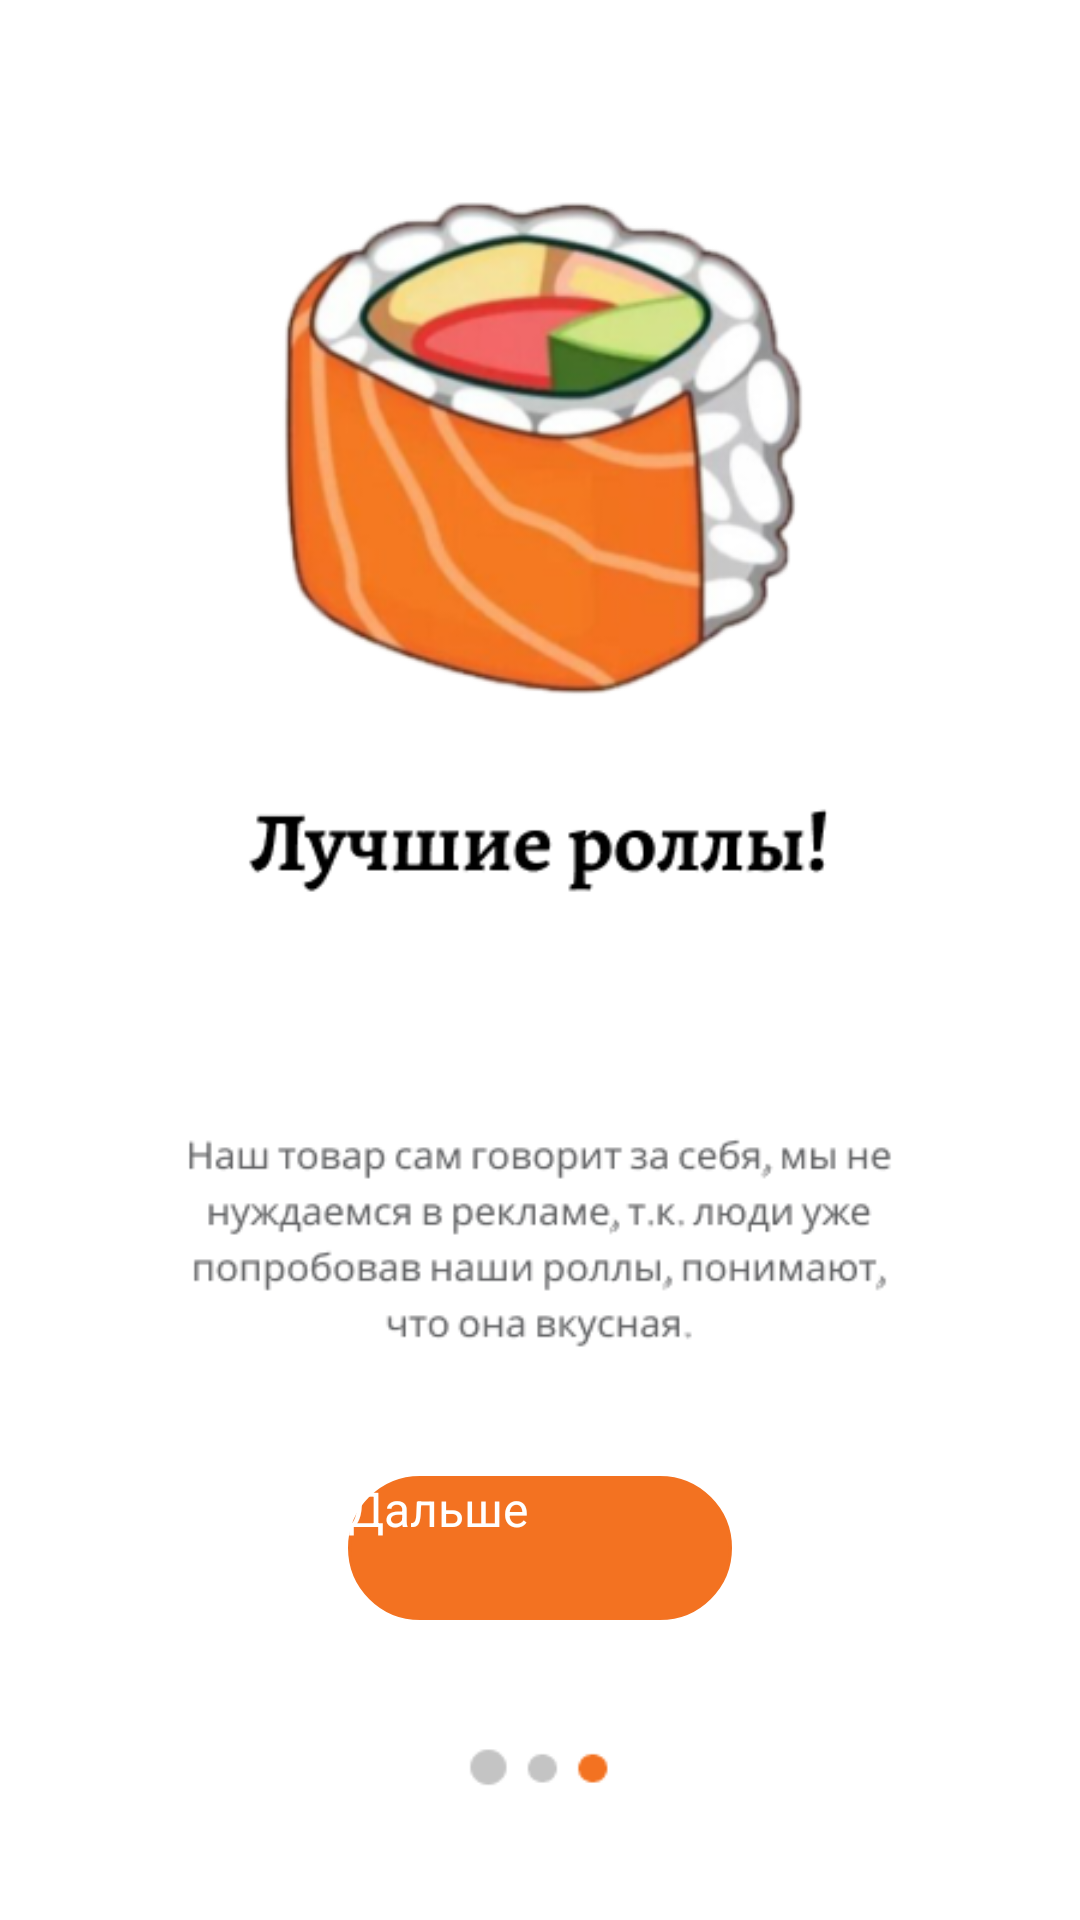

Here is an Android app screen rendered from its layout file. Give the layout XML and the strings, colors and styles it references.
<!-- AndroidManifest.xml: application theme Theme.Sushkof -->
<!-- res/layout/activity_onboardin3.xml -->
<?xml version="1.0" encoding="utf-8"?>
<androidx.constraintlayout.widget.ConstraintLayout xmlns:android="http://schemas.android.com/apk/res/android"
    xmlns:app="http://schemas.android.com/apk/res-auto"
    xmlns:tools="http://schemas.android.com/tools"
    android:layout_width="match_parent"
    android:layout_height="match_parent"
    android:background="@drawable/onboardin3"
    tools:context=".onboardin3">

    <Button
        android:id="@+id/btnNxt3"
        android:layout_width="128dp"
        android:layout_height="48dp"
        android:layout_marginStart="141dp"
        android:layout_marginEnd="141dp"
        android:layout_marginBottom="100dp"
        android:background="@drawable/rad"
        android:onClick="Next3"
        android:text="Дальше"
        android:textAppearance="@style/TextAppearance.AppCompat.Large"
        android:textColor="@color/white"
        android:textSize="16sp"
        app:layout_constraintBottom_toBottomOf="parent"
        app:layout_constraintEnd_toEndOf="parent"
        app:layout_constraintStart_toStartOf="parent" />
</androidx.constraintlayout.widget.ConstraintLayout>
<!-- resources referenced by this layout -->
<resources>
  <color name="white">#FFFFFFFF</color>
  <!-- drawable onboardin3: png bitmap (drawable-v24, 87934 bytes) -->
  <!-- drawable rad (drawable) -->
  <?xml version="1.0" encoding="utf-8"?>
  <shape xmlns:android="http://schemas.android.com/apk/res/android">
      <stroke android:color="@color/orange" android:width="1dp"/>
      <corners android:radius="25dp"/>
      <solid android:color="@color/orange"/>
  </shape>
  <style name="Theme.Sushkof" parent="Theme.MaterialComponents.DayNight.DarkActionBar">
          
          <item name="colorPrimary">@color/purple_200</item>
          <item name="colorPrimaryVariant">@color/purple_700</item>
          <item name="colorOnPrimary">@color/black</item>
          
          <item name="colorSecondary">@color/teal_200</item>
          <item name="colorSecondaryVariant">@color/teal_200</item>
          <item name="colorOnSecondary">@color/black</item>
          
          <item name="android:statusBarColor" tools:targetApi="l">?attr/colorPrimaryVariant</item>
          
      </style>
  <color name="orange">#F37221</color>
  <color name="purple_200">#FFBB86FC</color>
  <color name="purple_700">#FF3700B3</color>
  <color name="black">#FF000000</color>
  <color name="teal_200">#FF03DAC5</color>
</resources>
